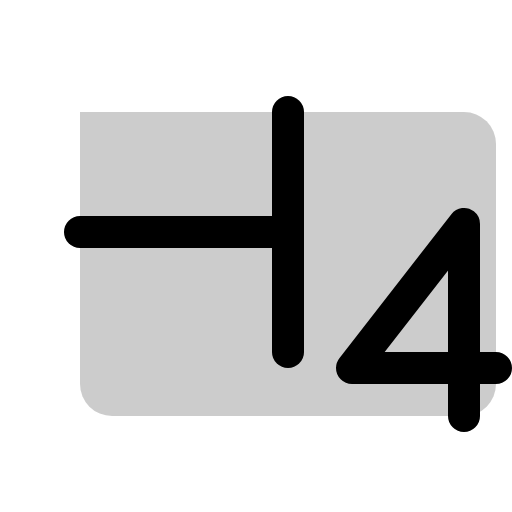
t = 0.00 s
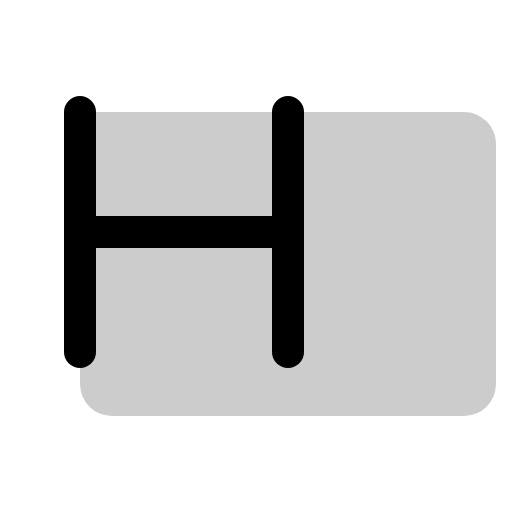
t = 0.90 s
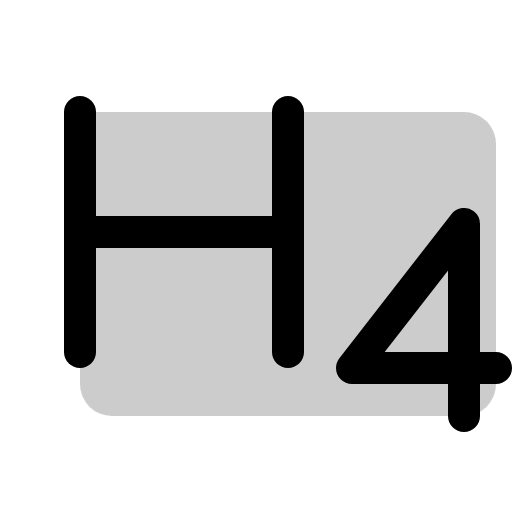
t = 1.28 s
t = 2.03 s: frame unchanged from t = 1.28 s, image omitted
t = 2.78 s: frame unchanged from t = 1.28 s, image omitted
t = 3.15 s: frame unchanged from t = 1.28 s, image omitted

The animated SVG that drew these frames (rendered in a browser with its animation timeline set to each time). Animation: 1 CSS @keyframes rule; one cycle of 3.90 s, repeats indefinitely.

<svg xmlns="http://www.w3.org/2000/svg" viewBox="0 0 256 256">
  <style>
    .draw-line {
      stroke-dasharray: 2000;
      stroke-dashoffset: 0;
    }
    svg:hover .draw-line {
      animation: phosphor-draw-in 3s ease-in-out infinite alternate;
    }
    @keyframes phosphor-draw-in {
      0%   { stroke-dashoffset: 2000; }
      50%  { stroke-dashoffset: 0; }
      100% { stroke-dashoffset: 0; }
    }
  </style><rect width="256" height="256" fill="none"/><path d="M40,56H232a16,16,0,0,1,16,16V192a16,16,0,0,1-16,16H56a16,16,0,0,1-16-16V56A0,0,0,0,1,40,56Z" opacity="0.2"/><line x1="40" y1="56" x2="40" y2="176" fill="none" stroke="currentColor" stroke-linecap="round" stroke-linejoin="round" stroke-width="16" class="draw-line" pathLength="1" style="animation-delay: 0s"/><line x1="144" y1="116" x2="40" y2="116" fill="none" stroke="currentColor" stroke-linecap="round" stroke-linejoin="round" stroke-width="16" class="draw-line" pathLength="1" style="animation-delay: 0.3s"/><line x1="144" y1="56" x2="144" y2="176" fill="none" stroke="currentColor" stroke-linecap="round" stroke-linejoin="round" stroke-width="16" class="draw-line" pathLength="1" style="animation-delay: 0.6s"/><polyline points="248 184 176 184 232 112 232 208" fill="none" stroke="currentColor" stroke-linecap="round" stroke-linejoin="round" stroke-width="16" class="draw-line" pathLength="1" style="animation-delay: 0.9s"/></svg>
